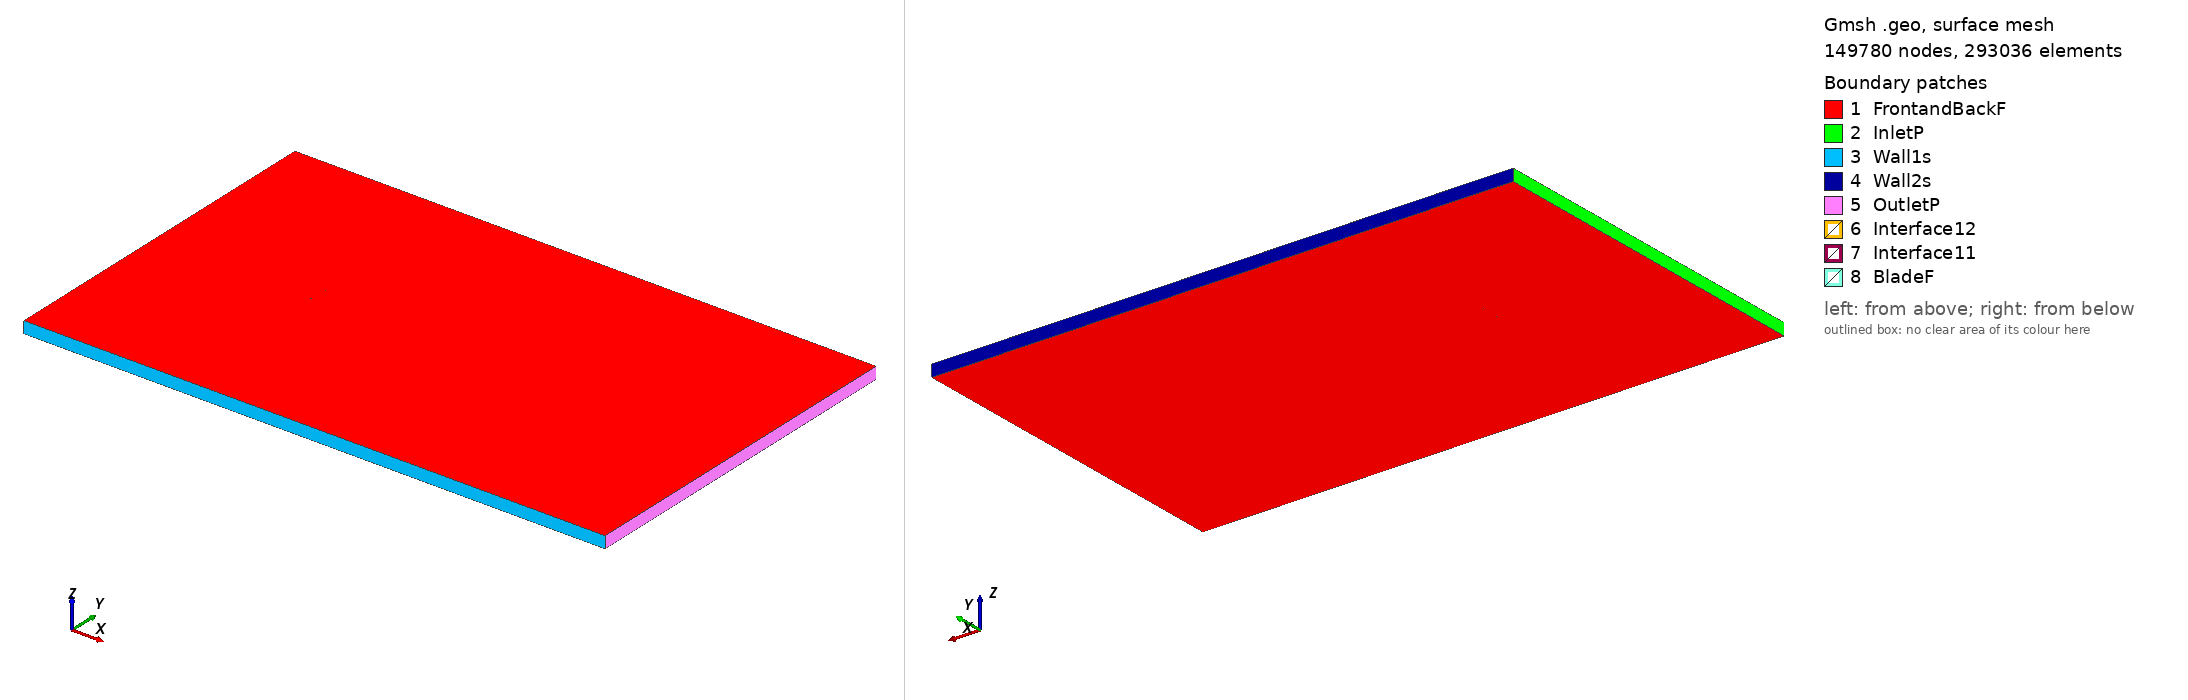

Gmsh geometry script, surface-meshed: 149780 nodes, 293036 surface elements. Boundary patches (legend numbers): 1 FrontandBackF, 2 InletP, 3 Wall1s, 4 Wall2s, 5 OutletP, 6 Interface12, 7 Interface11, 8 BladeF. Left view from above one corner, right view from below the opposite corner. Legend entries are the model's physical surfaces. The drawing asked Gmsh for element sizes between 1% and 20% of the model's largest extent; the script's own settings can give other sizes.

=== goe124_tsr_-5.0199_aoa_-3.2289.geo (drawn) ===
SetFactory("OpenCASCADE");

Point(1) = {0.074779, 0.742084, 0, 1.0};
Point(2) = {0.074460, 0.742125, 0, 1.0};
Point(3) = {0.066496, 0.743172, 0, 1.0};
Point(4) = {0.050569, 0.745280, 0, 1.0};
Point(5) = {0.034655, 0.747184, 0, 1.0};
Point(6) = {0.018762, 0.748756, 0, 1.0};
Point(7) = {0.002904, 0.749810, 0, 1.0};
Point(8) = {-0.012899, 0.750000, 0, 1.0};
Point(9) = {-0.028634, 0.749152, 0, 1.0};
Point(10) = {-0.044290, 0.747061, 0, 1.0};
Point(11) = {-0.052058, 0.745105, 0, 1.0};
Point(12) = {-0.059792, 0.742613, 0, 1.0};
Point(13) = {-0.063645, 0.741162, 0, 1.0};
Point(14) = {-0.067474, 0.739350, 0, 1.0};
Point(15) = {-0.071264, 0.736925, 0, 1.0};
Point(16) = {-0.073129, 0.735248, 0, 1.0};
Point(17) = {-0.074881, 0.731827, 0, 1.0};
Point(18) = {-0.072804, 0.730225, 0, 1.0};
Point(19) = {-0.070838, 0.730352, 0, 1.0};
Point(20) = {-0.066941, 0.731127, 0, 1.0};
Point(21) = {-0.063034, 0.731760, 0, 1.0};
Point(22) = {-0.059126, 0.732376, 0, 1.0};
Point(23) = {-0.051306, 0.733531, 0, 1.0};
Point(24) = {-0.043489, 0.734734, 0, 1.0};
Point(25) = {-0.027826, 0.736699, 0, 1.0};
Point(26) = {-0.012135, 0.738239, 0, 1.0};
Point(27) = {0.003582, 0.739355, 0, 1.0};
Point(28) = {0.019340, 0.739857, 0, 1.0};
Point(29) = {0.035104, 0.740265, 0, 1.0};
Point(30) = {0.050878, 0.740515, 0, 1.0};
Point(31) = {0.066665, 0.740578, 0, 1.0};
Point(32) = {0.074560, 0.740568, 0, 1.0};
Point(33) = {0.074864, 0.740572, 0, 1.0};
Point(34) = {-0.074779, -0.742084, 0, 1.0};
Point(35) = {-0.074460, -0.742125, 0, 1.0};
Point(36) = {-0.066496, -0.743172, 0, 1.0};
Point(37) = {-0.050569, -0.745280, 0, 1.0};
Point(38) = {-0.034655, -0.747184, 0, 1.0};
Point(39) = {-0.018762, -0.748756, 0, 1.0};
Point(40) = {-0.002904, -0.749810, 0, 1.0};
Point(41) = {0.012899, -0.750000, 0, 1.0};
Point(42) = {0.028634, -0.749152, 0, 1.0};
Point(43) = {0.044290, -0.747061, 0, 1.0};
Point(44) = {0.052058, -0.745105, 0, 1.0};
Point(45) = {0.059792, -0.742613, 0, 1.0};
Point(46) = {0.063645, -0.741162, 0, 1.0};
Point(47) = {0.067474, -0.739350, 0, 1.0};
Point(48) = {0.071264, -0.736925, 0, 1.0};
Point(49) = {0.073129, -0.735248, 0, 1.0};
Point(50) = {0.074881, -0.731827, 0, 1.0};
Point(51) = {0.072804, -0.730225, 0, 1.0};
Point(52) = {0.070838, -0.730352, 0, 1.0};
Point(53) = {0.066941, -0.731127, 0, 1.0};
Point(54) = {0.063034, -0.731760, 0, 1.0};
Point(55) = {0.059126, -0.732376, 0, 1.0};
Point(56) = {0.051306, -0.733531, 0, 1.0};
Point(57) = {0.043489, -0.734734, 0, 1.0};
Point(58) = {0.027826, -0.736699, 0, 1.0};
Point(59) = {0.012135, -0.738239, 0, 1.0};
Point(60) = {-0.003582, -0.739355, 0, 1.0};
Point(61) = {-0.019340, -0.739857, 0, 1.0};
Point(62) = {-0.035104, -0.740265, 0, 1.0};
Point(63) = {-0.050878, -0.740515, 0, 1.0};
Point(64) = {-0.066665, -0.740578, 0, 1.0};
Point(65) = {-0.074560, -0.740568, 0, 1.0};
Point(66) = {-0.074864, -0.740572, 0, 1.0};

// Lines: first blade (splines 1-4)
Spline(1) = {1:33};
Spline(2) = {33,1};

// Lines: second blade (splines 5-8)
Spline(3) = {34:66};
Spline(4) = {66,34};

// Outer domain (points 20001-4 and lines)
Point(67) = {-13.50000000, -15.00000000, 0, 1.0};
Point(68) = {-13.50000000, 15.00000000, 0, 1.0};
Point(69) = {36.00000000, 15.00000000, 0, 1.0};
Point(70) = {36.00000000, -15.00000000, 0, 1.0};
Line(11) = {67, 68};
Line(12) = {68, 69};
Line(13) = {69, 70};
Line(14) = {67, 70};

// Interface (between moving and stationary domain) (circles)
Circle(9) = {0, 0, 0, 0.80000000, 0, 2*Pi};
Circle(10) = {0, 0, 0, 0.80000000, 0, 2*Pi};

// Loops collect Lines/Splines/etc (blade1, blade2, domain, first circle)
Line Loop(1) = {1:2};
Line Loop(2) = {3:4};
Line Loop(3) = {11,12,13,-14};
Line Loop(4) = {9};

// BooleanDifference cuts out the circle/interface from the domain
Plane Surface(1) = {3};
Plane Surface(2) = {4};
BooleanDifference{ Surface{1}; Delete;}{ Surface{2}; Delete;}

// This one cuts out the blades from the inner circle/interface
Line Loop(6) = {10};
Plane Surface(5) = {6};
Plane Surface(6) = {1};
Plane Surface(7) = {2};
BooleanDifference{ Surface{5}; Delete;}{ Surface{6,7}; Delete;}

// extrude to 3rd dimension
Extrude {0, 0, 1} {Surface{1}; Surface{5}; Layers{1}; Recombine;}

// Physical Surfaces are the named boundaries (patches)
Physical Surface("Interface11") = {12};
Physical Surface("Interface12") = {10};

// sides of domain
Physical Surface("InletP") = {6};
Physical Surface("OutletP") = {9};

// top and bottom of domain
Physical Surface("Wall1s") = {7};
Physical Surface("Wall2s") = {8};

// Check FrontandBackF by ensuring there is nothing in the 3rd dimension
Physical Surface("FrontandBackF") = {1,11,5,17};
Physical Surface("BladeF") = {13:16};
Physical Volume("Turbine") = {2};
Physical Volume("Farfield") = {1};

// settings for airfoil boundary layer
Field[1] = BoundaryLayer;
Field[1].EdgesList = {1:4};
Field[1].hwall_n = 1e-3;
Field[1].thickness = 1.5e-2;
Field[1].ratio = 1.05;
Field[1].Quads = 1;
BoundaryLayer Field = 1;

// control points for mesh (blade and interface)
// floor((arc length / 1.5mm)/ 2) -> Transfinite Line
Transfinite Line {1,3} = 101 Using Progression 1;
Transfinite Line {2,4} = 2 Using Progression 1;
Transfinite Line {9, 15} = 800 Using Progression 1;

// For more information on gmsh syntax, visit http://gmsh.info/doc/texinfo/gmsh.html
